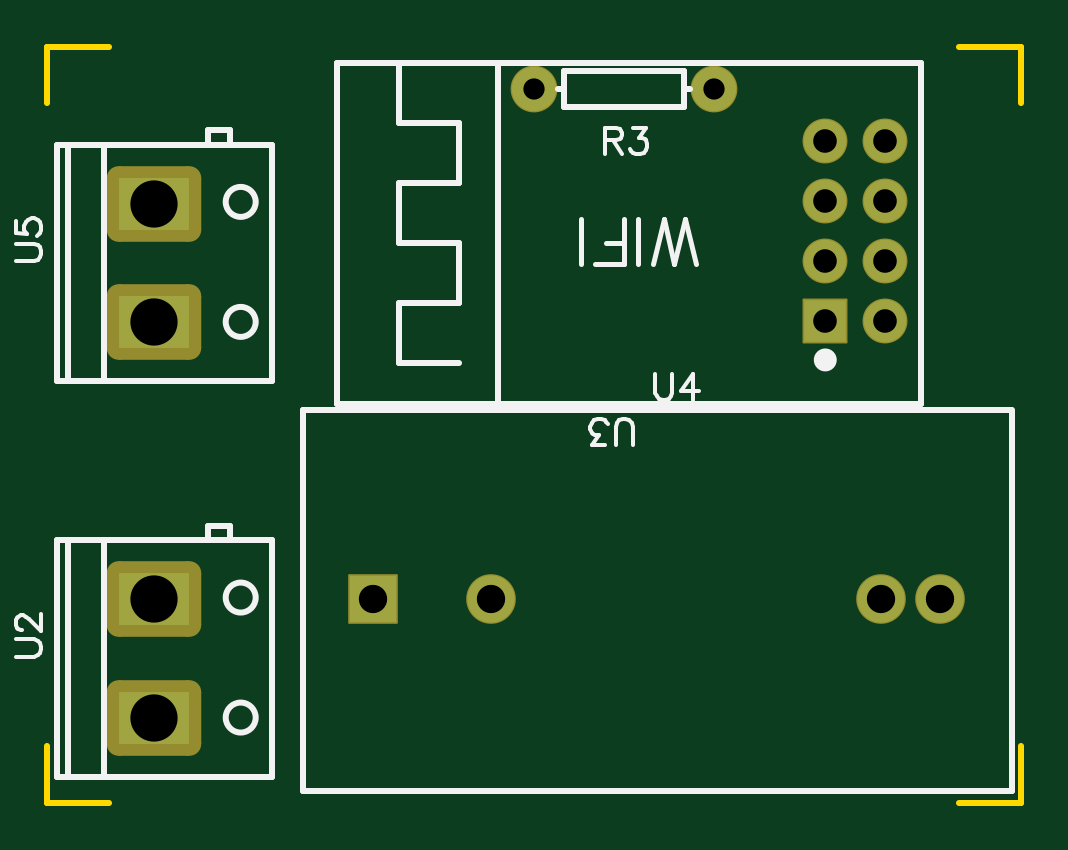
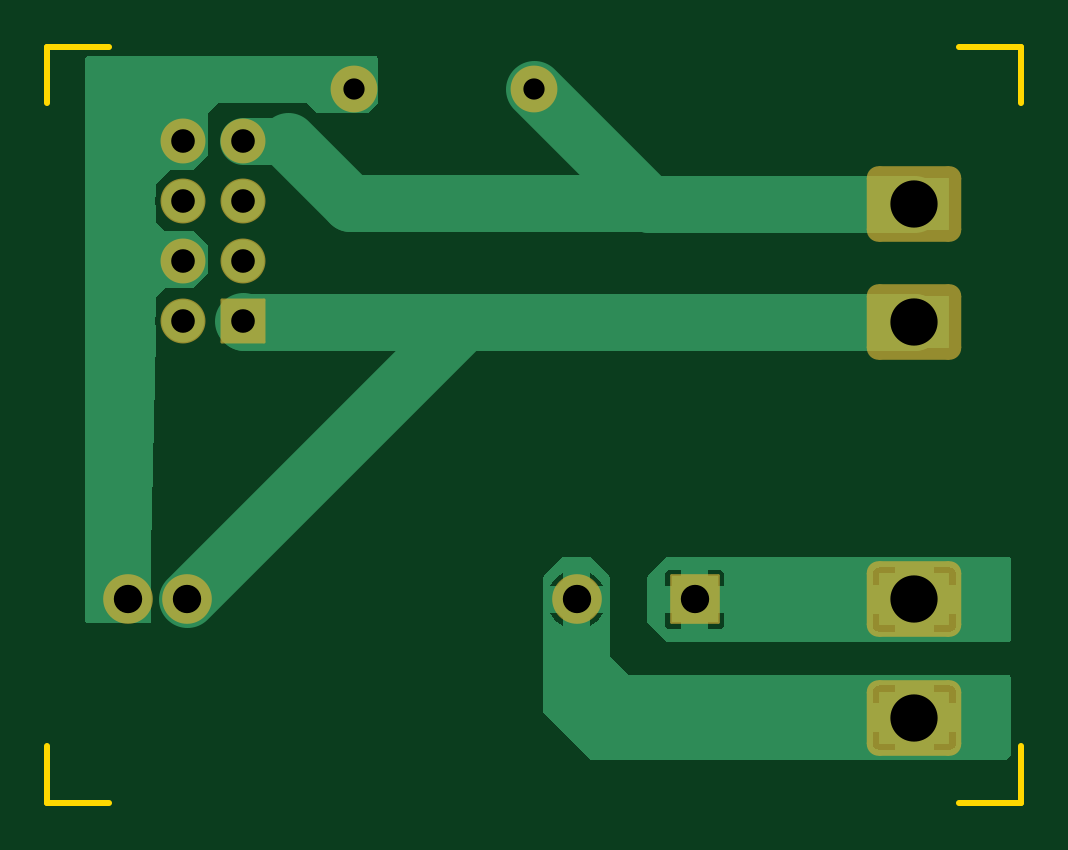
Circuit board: 8 layer files. Board 41.2 x 32.0 mm.
- drill: Drill_PTH_Through.DRL (642 bytes)
- drill: Drill_PTH_Through_Via.DRL (238 bytes)
- outline: Gerber_BoardOutlineLayer.GKO (701 bytes)
- bottom_copper: Gerber_BottomLayer.GBL (7640 bytes)
- bottom_mask: Gerber_BottomSolderMaskLayer.GBS (1244 bytes)
- top_copper: Gerber_TopLayer.GTL (977 bytes)
- top_silk: Gerber_TopSilkscreenLayer.GTO (5338 bytes)
- top_mask: Gerber_TopSolderMaskLayer.GTS (1241 bytes)

=== drill: Drill_PTH_Through.DRL ===
M48
METRIC,LZ,000.000
;FILE_FORMAT=3:3
;TYPE=PLATED
;Layer: PTH_Through
;EasyEDA v6.5.34, 2023-10-19 08:42:31
;445bff652981409abf7e2ca76203f91b,08f173712dbc44b08fd2a75eaeabdc68,10
;Gerber Generator version 0.2
;Holesize 1 = 0.900 mm
T01C0.900
;Holesize 2 = 1.000 mm
T02C1.000
;Holesize 3 = 1.200 mm
T03C1.200
;Holesize 4 = 2.000 mm
T04C2.000
%
G05
G90
T01
X028210Y030200
X020590Y030200
T02
X035470Y028010
X035470Y025470
X035470Y022930
X035470Y020390
X032930Y028010
X032930Y025470
X032930Y022930
X032930Y020390
T03
X037800Y008600
X035300Y008600
X018800Y008600
X013800Y008600
T04
X004500Y025350
X004500Y020350
X004500Y008600
X004500Y003600
M30

=== drill: Drill_PTH_Through_Via.DRL ===
M48
METRIC,LZ,000.000
;FILE_FORMAT=3:3
;TYPE=PLATED
;Layer: PTH_Through_Via
;EasyEDA v6.5.34, 2023-10-19 08:42:31
;445bff652981409abf7e2ca76203f91b,08f173712dbc44b08fd2a75eaeabdc68,10
;Gerber Generator version 0.2
T01C0.001
%
G05
G90
M30

=== outline: Gerber_BoardOutlineLayer.GKO ===
G04 Layer: BoardOutlineLayer*
G04 EasyEDA v6.5.34, 2023-10-19 08:42:31*
G04 445bff652981409abf7e2ca76203f91b,08f173712dbc44b08fd2a75eaeabdc68,10*
G04 Gerber Generator version 0.2*
G04 Scale: 100 percent, Rotated: No, Reflected: No *
G04 Dimensions in millimeters *
G04 leading zeros omitted , absolute positions ,4 integer and 5 decimal *
%FSLAX45Y45*%
%MOMM*%

%ADD10C,0.2540*%
D10*
X0Y0D02*
G01*
X0Y239999D01*
X4119991Y0D02*
G01*
X4119991Y239999D01*
X0Y0D02*
G01*
X259999Y101D01*
X3859992Y0D02*
G01*
X4119991Y101D01*
X3859992Y3199993D02*
G01*
X4119991Y3200095D01*
X4119991Y2959994D02*
G01*
X4119991Y3199993D01*
X0Y2959994D02*
G01*
X0Y3199993D01*
X0Y3199892D02*
G01*
X259999Y3199993D01*

%LPD*%
M02*

=== bottom_copper: Gerber_BottomLayer.GBL (7640 bytes, source omitted) ===
=== bottom_mask: Gerber_BottomSolderMaskLayer.GBS ===
G04 Layer: BottomSolderMaskLayer*
G04 EasyEDA v6.5.34, 2023-10-19 08:42:31*
G04 445bff652981409abf7e2ca76203f91b,08f173712dbc44b08fd2a75eaeabdc68,10*
G04 Gerber Generator version 0.2*
G04 Scale: 100 percent, Rotated: No, Reflected: No *
G04 Dimensions in millimeters *
G04 leading zeros omitted , absolute positions ,4 integer and 5 decimal *
%FSLAX45Y45*%
%MOMM*%

%AMMACRO1*1,1,$1,$2,$3*1,1,$1,$4,$5*1,1,$1,0-$2,0-$3*1,1,$1,0-$4,0-$5*20,1,$1,$2,$3,$4,$5,0*20,1,$1,$4,$5,0-$2,0-$3,0*20,1,$1,0-$2,0-$3,0-$4,0-$5,0*20,1,$1,0-$4,0-$5,$2,$3,0*4,1,4,$2,$3,$4,$5,0-$2,0-$3,0-$4,0-$5,$2,$3,0*%
%ADD10C,1.9812*%
%ADD11MACRO1,1X1.5X1.1X1.5X-1.1*%
%ADD12C,1.9016*%
%ADD13MACRO1,0.1016X0.9X0.9X0.9X-0.9*%
%ADD14C,2.1016*%
%ADD15MACRO1,0.1016X-1X1X1X1*%

%LPD*%
D10*
G01*
X2820990Y3019988D03*
G01*
X2058990Y3019988D03*
D11*
G01*
X449999Y2534996D03*
G01*
X449999Y2034997D03*
G01*
X449999Y859998D03*
G01*
X449999Y359999D03*
D12*
G01*
X3547000Y2800992D03*
G01*
X3547000Y2546992D03*
G01*
X3547000Y2292992D03*
G01*
X3547000Y2038992D03*
G01*
X3293000Y2800992D03*
G01*
X3293000Y2546992D03*
G01*
X3293000Y2292992D03*
D13*
G01*
X3292993Y2038995D03*
D14*
G01*
X3780002Y859993D03*
G01*
X3530015Y859993D03*
G01*
X1880006Y859993D03*
D15*
G01*
X1379997Y859998D03*
M02*

=== top_copper: Gerber_TopLayer.GTL ===
G04 Layer: TopLayer*
G04 EasyEDA v6.5.34, 2023-10-19 08:42:31*
G04 445bff652981409abf7e2ca76203f91b,08f173712dbc44b08fd2a75eaeabdc68,10*
G04 Gerber Generator version 0.2*
G04 Scale: 100 percent, Rotated: No, Reflected: No *
G04 Dimensions in millimeters *
G04 leading zeros omitted , absolute positions ,4 integer and 5 decimal *
%FSLAX45Y45*%
%MOMM*%

%ADD10C,1.8796*%
%ADD11R,3.0000X2.2000*%
%ADD12C,1.8000*%
%ADD13R,1.8000X1.8000*%
%ADD14C,2.0000*%
%ADD15R,2.0000X2.0000*%

%LPD*%
D10*
G01*
X2820990Y3019988D03*
G01*
X2058990Y3019988D03*
D11*
G01*
X450011Y2534991D03*
G01*
X450011Y2034992D03*
G01*
X450011Y859993D03*
G01*
X450011Y359994D03*
D12*
G01*
X3547000Y2800992D03*
G01*
X3547000Y2546992D03*
G01*
X3547000Y2292992D03*
G01*
X3547000Y2038992D03*
G01*
X3293000Y2800992D03*
G01*
X3293000Y2546992D03*
G01*
X3293000Y2292992D03*
D13*
G01*
X3293000Y2038992D03*
D14*
G01*
X3780002Y859993D03*
G01*
X3530015Y859993D03*
G01*
X1880006Y859993D03*
D15*
G01*
X1380007Y859993D03*
M02*

=== top_silk: Gerber_TopSilkscreenLayer.GTO ===
G04 Layer: TopSilkscreenLayer*
G04 EasyEDA v6.5.34, 2023-10-19 08:42:31*
G04 445bff652981409abf7e2ca76203f91b,08f173712dbc44b08fd2a75eaeabdc68,10*
G04 Gerber Generator version 0.2*
G04 Scale: 100 percent, Rotated: No, Reflected: No *
G04 Dimensions in millimeters *
G04 leading zeros omitted , absolute positions ,4 integer and 5 decimal *
%FSLAX45Y45*%
%MOMM*%

%ADD10C,0.1524*%
%ADD11C,0.2032*%
%ADD12C,0.2540*%
%ADD13C,0.5000*%

%LPD*%
D10*
X2359995Y2855310D02*
G01*
X2359995Y2746344D01*
X2359995Y2855310D02*
G01*
X2406731Y2855310D01*
X2422225Y2850230D01*
X2427559Y2844896D01*
X2432639Y2834482D01*
X2432639Y2824068D01*
X2427559Y2813654D01*
X2422225Y2808574D01*
X2406731Y2803494D01*
X2359995Y2803494D01*
X2396317Y2803494D02*
G01*
X2432639Y2746344D01*
X2477343Y2855310D02*
G01*
X2534493Y2855310D01*
X2503505Y2813654D01*
X2518999Y2813654D01*
X2529413Y2808574D01*
X2534493Y2803494D01*
X2539827Y2787746D01*
X2539827Y2777332D01*
X2534493Y2761838D01*
X2524079Y2751424D01*
X2508585Y2746344D01*
X2493091Y2746344D01*
X2477343Y2751424D01*
X2472263Y2756504D01*
X2466929Y2766918D01*
X-134124Y2292982D02*
G01*
X-56146Y2292982D01*
X-40652Y2298064D01*
X-30238Y2308476D01*
X-25158Y2324224D01*
X-25158Y2334640D01*
X-30238Y2350132D01*
X-40652Y2360548D01*
X-56146Y2365626D01*
X-134124Y2365626D01*
X-134124Y2462400D02*
G01*
X-134124Y2410332D01*
X-87388Y2405250D01*
X-92468Y2410332D01*
X-97802Y2426080D01*
X-97802Y2441575D01*
X-92468Y2457066D01*
X-82308Y2467482D01*
X-66560Y2472817D01*
X-56146Y2472817D01*
X-40652Y2467482D01*
X-30238Y2457066D01*
X-25158Y2441575D01*
X-25158Y2426080D01*
X-30238Y2410332D01*
X-35318Y2405250D01*
X-45732Y2399916D01*
X-134124Y617987D02*
G01*
X-56146Y617987D01*
X-40652Y623067D01*
X-30238Y633481D01*
X-25158Y649229D01*
X-25158Y659643D01*
X-30238Y675137D01*
X-40652Y685551D01*
X-56146Y690631D01*
X-134124Y690631D01*
X-108216Y730255D02*
G01*
X-113296Y730255D01*
X-123710Y735335D01*
X-129044Y740669D01*
X-134124Y751083D01*
X-134124Y771657D01*
X-129044Y782071D01*
X-123710Y787405D01*
X-113296Y792485D01*
X-102882Y792485D01*
X-92468Y787405D01*
X-76974Y776991D01*
X-25158Y724921D01*
X-25158Y797819D01*
X2478293Y1513674D02*
G01*
X2478293Y1591652D01*
X2473213Y1607146D01*
X2462799Y1617560D01*
X2447051Y1622640D01*
X2436637Y1622640D01*
X2421143Y1617560D01*
X2410729Y1607146D01*
X2405649Y1591652D01*
X2405649Y1513674D01*
X2360945Y1513674D02*
G01*
X2303795Y1513674D01*
X2334783Y1555330D01*
X2319289Y1555330D01*
X2308875Y1560410D01*
X2303795Y1565490D01*
X2298461Y1581238D01*
X2298461Y1591652D01*
X2303795Y1607146D01*
X2314209Y1617560D01*
X2329703Y1622640D01*
X2345197Y1622640D01*
X2360945Y1617560D01*
X2366025Y1612480D01*
X2371359Y1602066D01*
D11*
X2746928Y2278397D02*
G01*
X2700700Y2472453D01*
X2654472Y2278397D02*
G01*
X2700700Y2472453D01*
X2654472Y2278397D02*
G01*
X2608244Y2472453D01*
X2562270Y2278397D02*
G01*
X2608244Y2472453D01*
X2501310Y2278397D02*
G01*
X2501310Y2472453D01*
X2440350Y2278397D02*
G01*
X2440350Y2472453D01*
X2440350Y2278397D02*
G01*
X2320208Y2278397D01*
X2440350Y2370853D02*
G01*
X2366436Y2370853D01*
X2259248Y2278397D02*
G01*
X2259248Y2472453D01*
D10*
X2573492Y1813514D02*
G01*
X2573492Y1735536D01*
X2578572Y1720042D01*
X2588986Y1709628D01*
X2604734Y1704548D01*
X2615148Y1704548D01*
X2630642Y1709628D01*
X2641056Y1720042D01*
X2646136Y1735536D01*
X2646136Y1813514D01*
X2732496Y1813514D02*
G01*
X2680426Y1740870D01*
X2758404Y1740870D01*
X2732496Y1813514D02*
G01*
X2732496Y1704548D01*
D12*
X2693995Y3019993D02*
G01*
X2719395Y3019993D01*
X2185995Y3019993D02*
G01*
X2160595Y3019993D01*
X2693995Y3019993D02*
G01*
X2693995Y2943793D01*
X2693995Y3096193D02*
G01*
X2693995Y3019993D01*
X2185995Y3096193D02*
G01*
X2693995Y3096193D01*
X2185995Y3019993D02*
G01*
X2185995Y3096193D01*
X2185995Y2943793D02*
G01*
X2185995Y3019993D01*
X2693995Y2943793D02*
G01*
X2185995Y2943793D01*
X772370Y2784982D02*
G01*
X772370Y2847784D01*
X678591Y2847784D01*
X678591Y2784982D01*
X89108Y2784982D02*
G01*
X89108Y1784982D01*
X238122Y2784982D02*
G01*
X238122Y1784982D01*
X949993Y2784982D02*
G01*
X39994Y2784982D01*
X39994Y2784982D02*
G01*
X39994Y1784982D01*
X949993Y2784982D02*
G01*
X949993Y1784982D01*
X949993Y1784982D02*
G01*
X39994Y1784982D01*
X772370Y1109987D02*
G01*
X772370Y1172786D01*
X678591Y1172786D01*
X678591Y1109987D01*
X89108Y1109987D02*
G01*
X89108Y109987D01*
X238122Y1109987D02*
G01*
X238122Y109987D01*
X949993Y1109987D02*
G01*
X39994Y1109987D01*
X39994Y1109987D02*
G01*
X39994Y109987D01*
X949993Y1109987D02*
G01*
X949993Y109987D01*
X949993Y109987D02*
G01*
X39994Y109987D01*
X1905589Y1696092D02*
G01*
X1905594Y3118492D01*
X1743593Y1861195D02*
G01*
X1489593Y1861195D01*
X1489593Y2115195D01*
X1743593Y2115195D01*
X1743593Y2369195D01*
X1489593Y2369195D01*
X1489593Y2623195D01*
X1743593Y2623195D01*
X1743593Y2877195D01*
X1489593Y2877195D01*
X1489593Y3131195D01*
X3696985Y1688985D02*
G01*
X1226987Y1688985D01*
X1226987Y3128987D01*
X3696985Y3128987D01*
X3696985Y1688985D01*
X4085097Y47198D02*
G01*
X4085097Y1660098D01*
X1079997Y1660098D02*
G01*
X1079997Y47198D01*
X4085097Y47198D01*
X4079999Y1660098D02*
G01*
X1079997Y1660098D01*
G75*
G01
X881812Y2542990D02*
G03X881812Y2542990I-63500J0D01*
G75*
G01
X881812Y2034990D02*
G03X881812Y2034990I-63500J0D01*
G75*
G01
X881812Y867994D02*
G03X881812Y867994I-63500J0D01*
G75*
G01
X881812Y359994D02*
G03X881812Y359994I-63500J0D01*
D13*
G75*
G01
X3316242Y1873893D02*
G03X3316242Y1873893I-23241J0D01*
M02*

=== top_mask: Gerber_TopSolderMaskLayer.GTS ===
G04 Layer: TopSolderMaskLayer*
G04 EasyEDA v6.5.34, 2023-10-19 08:42:31*
G04 445bff652981409abf7e2ca76203f91b,08f173712dbc44b08fd2a75eaeabdc68,10*
G04 Gerber Generator version 0.2*
G04 Scale: 100 percent, Rotated: No, Reflected: No *
G04 Dimensions in millimeters *
G04 leading zeros omitted , absolute positions ,4 integer and 5 decimal *
%FSLAX45Y45*%
%MOMM*%

%AMMACRO1*1,1,$1,$2,$3*1,1,$1,$4,$5*1,1,$1,0-$2,0-$3*1,1,$1,0-$4,0-$5*20,1,$1,$2,$3,$4,$5,0*20,1,$1,$4,$5,0-$2,0-$3,0*20,1,$1,0-$2,0-$3,0-$4,0-$5,0*20,1,$1,0-$4,0-$5,$2,$3,0*4,1,4,$2,$3,$4,$5,0-$2,0-$3,0-$4,0-$5,$2,$3,0*%
%ADD10C,1.9812*%
%ADD11MACRO1,1X1.5X1.1X1.5X-1.1*%
%ADD12C,1.9016*%
%ADD13MACRO1,0.1016X0.9X0.9X0.9X-0.9*%
%ADD14C,2.1016*%
%ADD15MACRO1,0.1016X-1X1X1X1*%

%LPD*%
D10*
G01*
X2820990Y3019988D03*
G01*
X2058990Y3019988D03*
D11*
G01*
X449999Y2534996D03*
G01*
X449999Y2034997D03*
G01*
X449999Y859998D03*
G01*
X449999Y359999D03*
D12*
G01*
X3547000Y2800992D03*
G01*
X3547000Y2546992D03*
G01*
X3547000Y2292992D03*
G01*
X3547000Y2038992D03*
G01*
X3293000Y2800992D03*
G01*
X3293000Y2546992D03*
G01*
X3293000Y2292992D03*
D13*
G01*
X3292993Y2038995D03*
D14*
G01*
X3780002Y859993D03*
G01*
X3530015Y859993D03*
G01*
X1880006Y859993D03*
D15*
G01*
X1379997Y859998D03*
M02*

